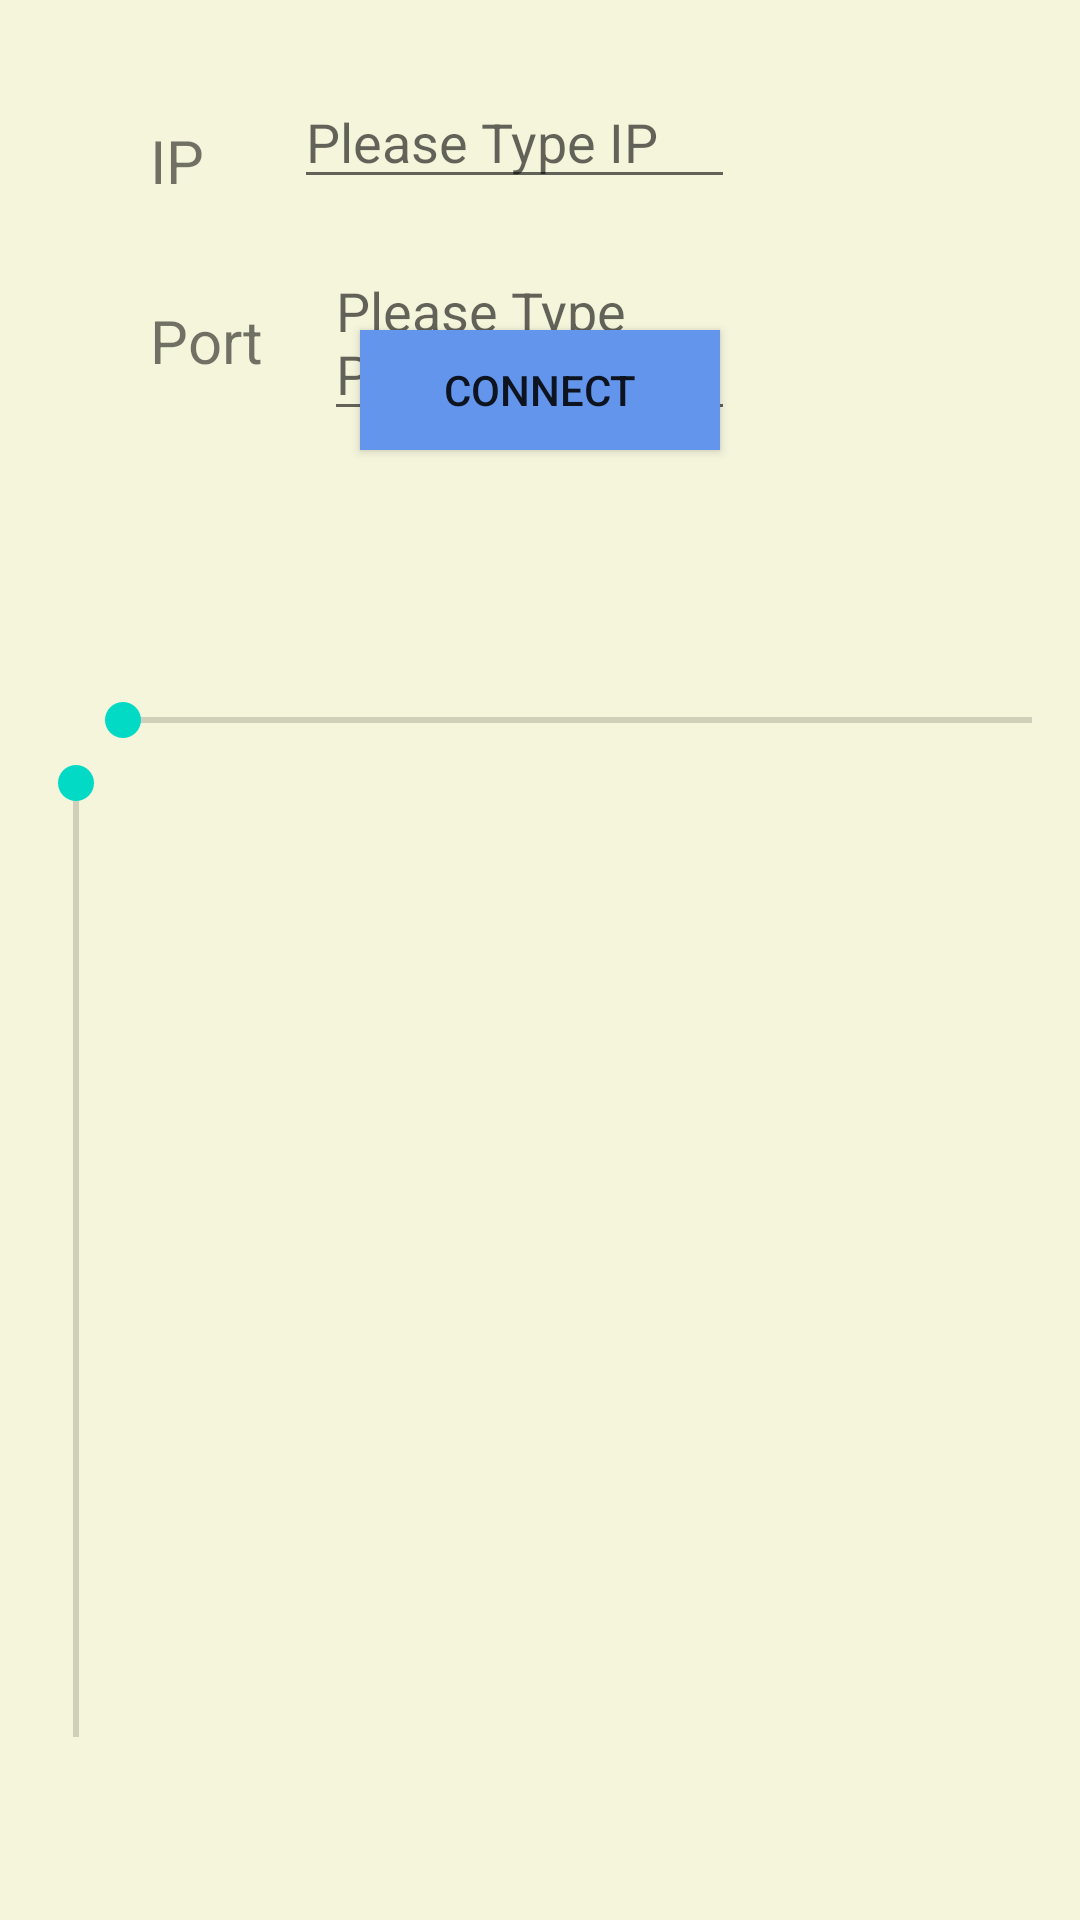

Produce the Android XML layout that renders to this screen, including the resource entries it uses.
<!-- AndroidManifest.xml: application theme Theme.FlightSimulatorMobileApp -->
<!-- res/layout/activity_main.xml -->
<?xml version="1.0" encoding="utf-8"?>
<RelativeLayout xmlns:android="http://schemas.android.com/apk/res/android"
    xmlns:app="http://schemas.android.com/apk/res-auto"
    xmlns:tools="http://schemas.android.com/tools"
    android:layout_width="match_parent"
    android:layout_height="match_parent"
    android:background="#F5F5DC"
    tools:context=".view.MainActivity">

    <TextView
        android:id="@+id/ip"
        android:layout_width="wrap_content"
        android:layout_height="45dp"
        android:layout_alignParentStart="true"
        android:layout_alignParentLeft="true"
        android:layocut_marginStart="50dp"
        android:layout_marginLeft="50dp"
        android:layout_marginTop="40dp"
        android:text="@string/ip"
        android:textSize="20sp" />


    <EditText
        android:id="@+id/ipString"
        android:layout_width="wrap_content"
        android:layout_height="wrap_content"
        android:layout_alignParentEnd="true"
        android:layout_alignParentRight="true"
        android:layout_marginStart="30dp"
        android:layout_marginLeft="10dp"
        android:layout_marginTop="25dp"
        android:layout_marginEnd="115dp"
        android:layout_marginRight="115dp"
        android:layout_toEndOf="@id/ip"
        android:layout_toRightOf="@id/ip"
        android:ems="10"
        android:hint="@string/IPHint"
        android:inputType="textMultiLine" />

    <TextView
        android:id="@+id/port"
        android:layout_width="wrap_content"
        android:layout_height="wrap_content"
        android:layout_below="@id/ip"
        android:layout_alignParentStart="true"
        android:layout_alignParentLeft="true"
        android:layout_centerHorizontal="true"
        android:layout_marginStart="50dp"
        android:layout_marginLeft="50dp"
        android:layout_marginTop="15dp"
        android:text="@string/port"
        android:textSize="20sp" />

    <EditText
        android:id="@+id/editPort"
        android:layout_width="wrap_content"
        android:layout_height="wrap_content"
        android:layout_below="@id/ipString"
        android:layout_alignParentLeft="true"
        android:layout_alignParentEnd="true"
        android:layout_alignParentRight="true"
        android:layout_centerInParent="true"
        android:layout_marginStart="20dp"
        android:layout_marginLeft="10dp"
        android:layout_marginTop="15dp"
        android:layout_marginEnd="115dp"
        android:layout_marginRight="100dp"
        android:layout_marginBottom="200dp"
        android:layout_toEndOf="@+id/port"
        android:layout_toRightOf="@id/port"
        android:hint="@string/portHint"
        android:inputType="textCapSentences|textMultiLine" />

    <Button
        android:id="@+id/button"
        android:layout_width="120dp"
        android:layout_height="40dp"
        android:layout_alignParentBottom="true"
        android:layout_centerInParent="true"
        android:layout_marginBottom="490dp"
        android:background="#6495ed"
        android:onClick="Connect"
        android:text="@string/connect"
        android:textSize="14sp" />

    <ImageView
        android:id="@+id/outerCircle"
        android:layout_width="500dp"
        android:layout_height="500dp"
        android:layout_marginTop="180dp"
        app:srcCompat="@drawable/circle" />

    <ImageView
        android:id="@+id/innerCircle"
        android:layout_width="100dp"
        android:layout_height="100dp"
        android:layout_marginLeft="145dp"
        android:layout_marginTop="380dp"
        app:srcCompat="@drawable/circle2" />

    <SeekBar
        android:id="@+id/rudder"
        android:layout_width="350dp"
        android:layout_height="80dp"
        android:layout_marginLeft="25dp"
        android:layout_marginTop="200dp" />

    <SeekBar
        android:id="@+id/throttle"
        android:layout_width="350dp"
        android:layout_height="80dp"
        android:rotation="90"
        android:layout_marginLeft="-150dp"
        android:layout_marginTop="380dp"/>


</RelativeLayout>
<!-- resources referenced by this layout -->
<resources>
  <string name="IPHint">Please Type IP</string>
  <string name="connect">Connect</string>
  <string name="ip">IP</string>
  <string name="port">Port</string>
  <string name="portHint">Please Type Port</string>
  <style name="Theme.FlightSimulatorMobileApp" parent="Theme.MaterialComponents.DayNight.DarkActionBar">
          
          <item name="colorPrimary">@color/purple_500</item>
          <item name="colorPrimaryVariant">@color/purple_700</item>
          <item name="colorOnPrimary">@color/white</item>
          
          <item name="colorSecondary">@color/teal_200</item>
          <item name="colorSecondaryVariant">@color/teal_700</item>
          <item name="colorOnSecondary">@color/black</item>
          
          <item name="android:statusBarColor" tools:targetApi="l">?attr/colorPrimaryVariant</item>
          
      </style>
  <!-- not gathered from this repository: default colours our renderer supplied (Android Studio template values) -->
  <color name="purple_500">#FF6200EE</color>
  <color name="purple_700">#FF3700B3</color>
  <color name="teal_200">#FF03DAC5</color>
  <color name="teal_700">#FF018786</color>
  <color name="black">#FF000000</color>
  <color name="white">#FFFFFFFF</color>
</resources>
